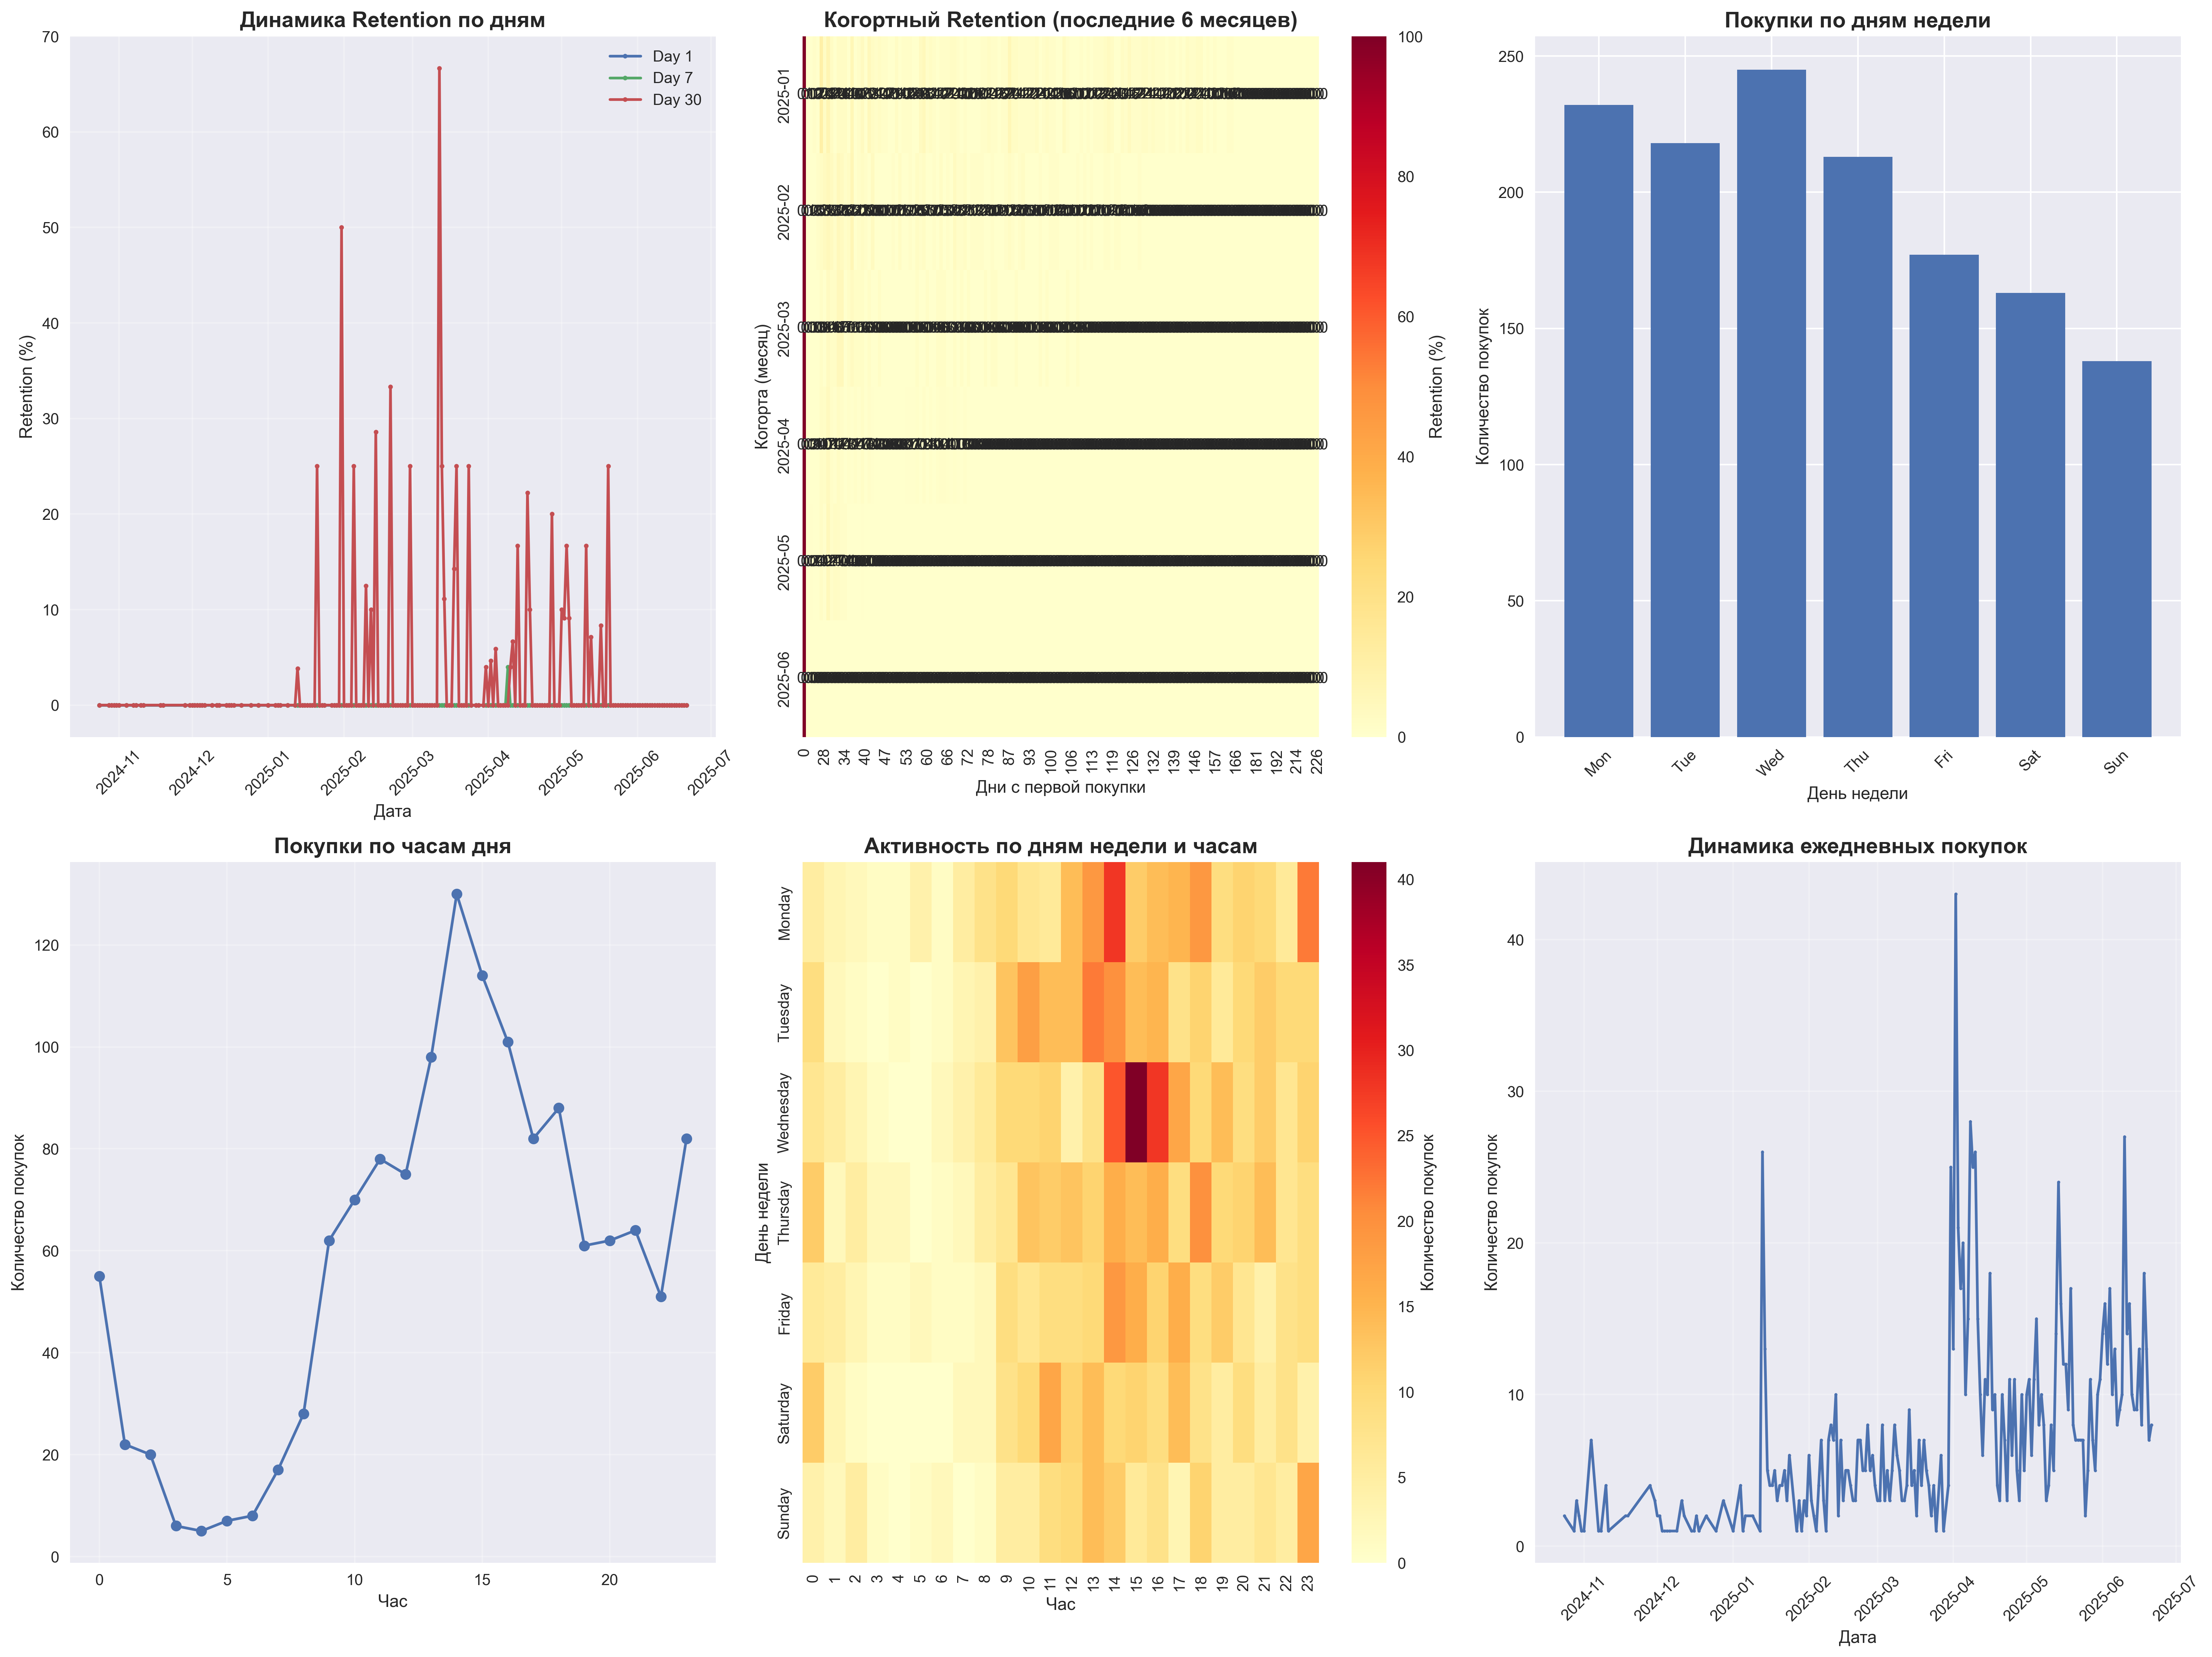

Source code (Python):
import json
import pandas as pd
import numpy as np
import matplotlib.pyplot as plt
import seaborn as sns
from datetime import datetime, timedelta
from collections import defaultdict
import warnings
warnings.filterwarnings('ignore')

plt.rcParams['font.family'] = ['DejaVu Sans', 'Arial Unicode MS', 'Tahoma']
plt.rcParams['axes.unicode_minus'] = False

class RetentionAnalyzer:
    def __init__(self, data_file):
        self.data_file = data_file
        self.data = None
        self.df = None
        self.load_data()
    
    def load_data(self):
        with open(self.data_file, 'r', encoding='utf-8') as f:
            self.data = json.load(f)
        
        self.df = pd.DataFrame(self.data)
        self.df['datetime'] = pd.to_datetime(self.df['datetime'], errors='coerce')
        self.df = self.df.dropna(subset=['datetime'])
        self.df['date'] = self.df['datetime'].dt.date
        self.df = self.df.sort_values('datetime')
    
    def calculate_cohort_retention(self):
        first_purchase = self.df.groupby('telegram_id')['date'].min().reset_index()
        first_purchase.columns = ['telegram_id', 'first_purchase_date']
        
        df_with_cohort = self.df.merge(first_purchase, on='telegram_id')
        df_with_cohort['days_since_first'] = (pd.to_datetime(df_with_cohort['date']) - pd.to_datetime(df_with_cohort['first_purchase_date'])).dt.days
        df_with_cohort['cohort_month'] = pd.to_datetime(df_with_cohort['first_purchase_date']).dt.to_period('M')
        
        cohort_data = df_with_cohort.groupby(['cohort_month', 'days_since_first'])['telegram_id'].nunique().reset_index()
        cohort_data.columns = ['cohort_month', 'period', 'users']
        
        cohort_pivot = cohort_data.pivot(index='cohort_month', columns='period', values='users')
        cohort_pivot = cohort_pivot.fillna(0)
        
        cohort_sizes = cohort_pivot.iloc[:, 0]
        retention_matrix = cohort_pivot.div(cohort_sizes, axis=0) * 100
        
        return retention_matrix, cohort_pivot
    
    def calculate_rolling_retention(self, days=[1, 7, 30]):
        results = {}
        
        for day in days:
            daily_retention = []
            dates = []
            all_dates = sorted(self.df['date'].unique())
            
            for current_date in all_dates:
                users_today = set(self.df[self.df['date'] == current_date]['telegram_id'])
                
                if len(users_today) == 0:
                    continue
                
                check_date = current_date + timedelta(days=day)
                users_check_date = set(self.df[self.df['date'] == check_date]['telegram_id'])
                retained_users = users_today.intersection(users_check_date)
                
                retention_rate = len(retained_users) / len(users_today) * 100 if len(users_today) > 0 else 0
                
                daily_retention.append(retention_rate)
                dates.append(current_date)
            
            retention_df = pd.DataFrame({
                'date': dates,
                f'retention_day_{day}': daily_retention
            })
            
            results[f'day_{day}'] = retention_df
        
        return results
    
    def calculate_repeat_purchase_rate(self):
        user_purchases = self.df.groupby('telegram_id').size().reset_index()
        user_purchases.columns = ['telegram_id', 'purchase_count']
        
        user_purchases['category'] = pd.cut(
            user_purchases['purchase_count'], 
            bins=[0, 1, 2, 5, 10, float('inf')], 
            labels=['1 покупка', '2 покупки', '3-5 покупок', '6-10 покупок', '10+ покупок']
        )
        
        category_stats = user_purchases['category'].value_counts()
        
        return user_purchases, category_stats
    
    def analyze_subscription_patterns(self):
        sub_stats = self.df['sub_name'].value_counts()
        
        self.df['day_of_week'] = self.df['datetime'].dt.day_name()
        dow_stats = self.df['day_of_week'].value_counts()
        
        self.df['hour'] = self.df['datetime'].dt.hour
        hourly_stats = self.df['hour'].value_counts().sort_index()
        
        return sub_stats, dow_stats, hourly_stats
    
    def create_visualizations(self, retention_data, cohort_matrix):
        plt.style.use('seaborn-v0_8')
        fig = plt.figure(figsize=(20, 15))
        
        ax1 = plt.subplot(2, 3, 1)
        for day_key, data in retention_data.items():
            day_num = day_key.split('_')[1]
            plt.plot(data['date'], data[f'retention_day_{day_num}'], 
                    label=f'Day {day_num}', marker='o', markersize=3)
        plt.title('Динамика Retention по дням', fontsize=14, fontweight='bold')
        plt.xlabel('Дата')
        plt.ylabel('Retention (%)')
        plt.legend()
        plt.xticks(rotation=45)
        plt.grid(True, alpha=0.3)
        
        ax2 = plt.subplot(2, 3, 2)
        sns.heatmap(cohort_matrix.iloc[-6:], annot=True, fmt='.1f', cmap='YlOrRd', 
                   cbar_kws={'label': 'Retention (%)'})
        plt.title('Когортный Retention (последние 6 месяцев)', fontsize=14, fontweight='bold')
        plt.xlabel('Дни с первой покупки')
        plt.ylabel('Когорта (месяц)')
        
        ax3 = plt.subplot(2, 3, 3)
        dow_counts = self.df['day_of_week'].value_counts()
        dow_order = ['Monday', 'Tuesday', 'Wednesday', 'Thursday', 'Friday', 'Saturday', 'Sunday']
        dow_counts = dow_counts.reindex(dow_order)
        plt.bar(range(len(dow_counts)), dow_counts.values)
        plt.title('Покупки по дням недели', fontsize=14, fontweight='bold')
        plt.xlabel('День недели')
        plt.ylabel('Количество покупок')
        plt.xticks(range(len(dow_counts)), [d[:3] for d in dow_counts.index], rotation=45)
        
        ax4 = plt.subplot(2, 3, 4)
        hourly_counts = self.df['hour'].value_counts().sort_index()
        plt.plot(hourly_counts.index, hourly_counts.values, marker='o')
        plt.title('Покупки по часам дня', fontsize=14, fontweight='bold')
        plt.xlabel('Час')
        plt.ylabel('Количество покупок')
        plt.grid(True, alpha=0.3)
        
        ax5 = plt.subplot(2, 3, 5)
        pivot_hour_dow = self.df.pivot_table(values='id', index='day_of_week', columns='hour', 
                                           aggfunc='count', fill_value=0)
        dow_order = ['Monday', 'Tuesday', 'Wednesday', 'Thursday', 'Friday', 'Saturday', 'Sunday']
        pivot_hour_dow = pivot_hour_dow.reindex(dow_order)
        sns.heatmap(pivot_hour_dow, cmap='YlOrRd', cbar_kws={'label': 'Количество покупок'})
        plt.title('Активность по дням недели и часам', fontsize=14, fontweight='bold')
        plt.xlabel('Час')
        plt.ylabel('День недели')
        
        ax6 = plt.subplot(2, 3, 6)
        daily_purchases = self.df.groupby('date').size()
        plt.plot(daily_purchases.index, daily_purchases.values, marker='o', markersize=2)
        plt.title('Динамика ежедневных покупок', fontsize=14, fontweight='bold')
        plt.xlabel('Дата')
        plt.ylabel('Количество покупок')
        plt.xticks(rotation=45)
        plt.grid(True, alpha=0.3)
        
        plt.tight_layout()
        plt.savefig('retention_analysis.png', dpi=300, bbox_inches='tight')
        plt.show()
    
    def generate_recommendations(self, retention_data, user_purchases):
        avg_retention_1d = np.mean([data[f'retention_day_1'].mean() for data in retention_data.values() if f'retention_day_1' in data.columns])
        avg_retention_7d = np.mean([data[f'retention_day_7'].mean() for data in retention_data.values() if f'retention_day_7' in data.columns])
        avg_retention_30d = np.mean([data[f'retention_day_30'].mean() for data in retention_data.values() if f'retention_day_30' in data.columns])
        
        repeat_rate = len(user_purchases[user_purchases['purchase_count'] > 1]) / len(user_purchases) * 100
        
        return {
            'avg_retention_1d': avg_retention_1d,
            'avg_retention_7d': avg_retention_7d,
            'avg_retention_30d': avg_retention_30d,
            'repeat_rate': repeat_rate
        }
    
    def run_full_analysis(self):
        cohort_matrix, cohort_pivot = self.calculate_cohort_retention()
        retention_data = self.calculate_rolling_retention()
        user_purchases, category_stats = self.calculate_repeat_purchase_rate()
        sub_stats, dow_stats, hourly_stats = self.analyze_subscription_patterns()
        self.create_visualizations(retention_data, cohort_matrix)
        recommendations = self.generate_recommendations(retention_data, user_purchases)
        
        return {
            'cohort_matrix': cohort_matrix,
            'retention_data': retention_data,
            'user_purchases': user_purchases,
            'sub_stats': sub_stats,
            'dow_stats': dow_stats,
            'hourly_stats': hourly_stats,
            'recommendations': recommendations
        }

def main():
    analyzer = RetentionAnalyzer('user_logs_paid_241024_250909.json')
    results = analyzer.run_full_analysis()
    return results

if __name__ == "__main__":
    main()
